pico-8 play session: no input (idle)

[t = 1 s] idle ~1s (no d-pad/buttons)
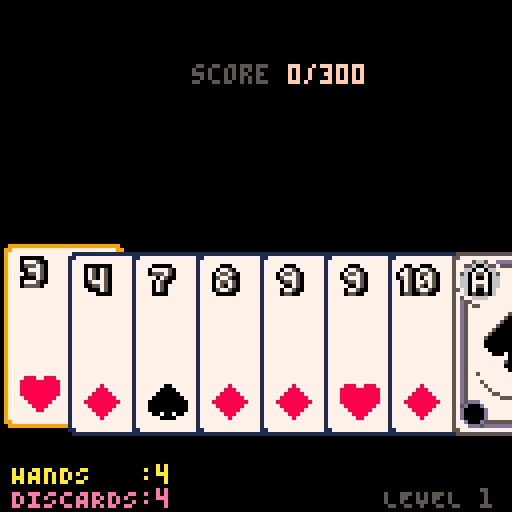
[t = 4 s] idle ~4s (no d-pad/buttons)
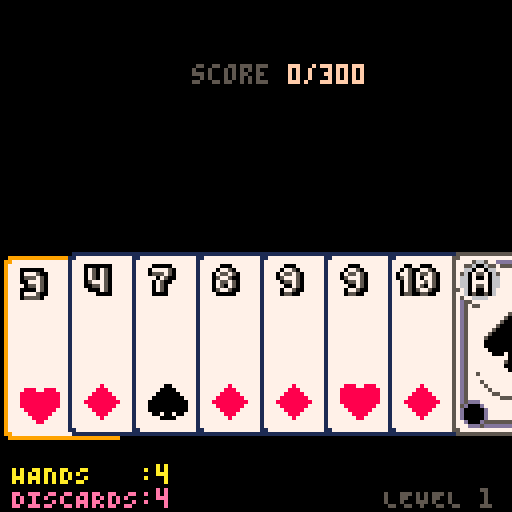

pico-8 cartridge
version 42
__lua__
-- game loop

chosen = 1

function _init()
  cartdata("adz_cards_1")
  max_level = dget(0)
  show_start_screen()
end

function default_deck()
  local cards  = {}
  for suit=0,3 do
    for rank=2,14 do
      add(cards, new_card(suit, rank))
    end
  end
  return cards
end

function restart_game()
  _drw = draw_game
  _upd = update_game
  hand = {}
  deck = {}
  upgrades = {}
  to_discard = {}
  to_play = {}
  level = 1
  score = 0
  max_plays = 4
  max_discards = 4
  score_needed = 300
  play_left = max_plays
  discards_left = max_discards
  my_deck = default_deck()

  -- fill deck
  for c in all(my_deck) do
    add(deck, c)
  end
  draw_hand()
end

function next_level()
  level += 1
  score = 0
  score_needed = flr(1.5*score_needed)  play_left = max_plays
  discards_left = max_discards
  -- todo: dry with restart!!!
  deck = {}
  hand = {}
  for c in all(my_deck) do
    c.play = false
    c.discard = false
    add(deck, c)
  end
  draw_hand()
  _drw = draw_game
  _upd = update_game
end

function draw_hand()
  for i=1, 8-#hand do
    local card = rnd(deck)
    add(hand, card)
    del(deck, card)
  end
  sort_cards(hand)
end

function _update()
  _upd()
end

function _draw()
  _drw()
end

function random_card()
  return {
    rank=flr(rnd(13)+1),
    suit=flr(rnd(3)+1),
    discard=false,
    play=false,
  }
end

function toggle_to_play(idx)
  local cnt = 0
  for c in all(hand) do
    c.discard = false
    if c.play then
      cnt += 1
    end
  end
  if not hand[idx].play and
     cnt < 5 then
    hand[idx].play = true
  else
    hand[idx].play = false
  end
end

function toggle_to_discard(idx)
  local cnt = 0
  for c in all(hand) do
    c.play = false
    if c.discard then
      cnt += 1
    end
  end
  
  if hand[idx].discard then
    hand[idx].discard = false
    return nil    
  end
  if cnt >= 5 then
    return nil
  end
  
  hand[idx].discard = true
end


function update_game()
  if btnp(⬅️) then
    chosen -= 1
  end
  if btnp(➡️) then
    chosen += 1
  end
  if chosen > #hand then
    chosen = 1
  elseif chosen <= 0 then
    chosen = #hand
  end
  
  if #hand == 0 then
    restart_game()
  end

  -- discard
  if btnp(⬇️) then
    for_discard = true
    toggle_to_discard(chosen)
  end
  -- play
  if btnp(⬆️) then
    for_discard = false
    toggle_to_play(chosen)
  end


  
  to_play = {}
  for c in all(hand) do
    if c.play then
      add(to_play, c)
    end
  end

  to_discard = {}
  for c in all(hand) do
    if c.discard then
      add(to_discard, c)
    end
  end

  
  preview = play_preview(to_play)
  if btnp(❎) then
    if for_discard and
       #to_discard >= 1 and
       #to_discard <= 5 and
       discards_left > 0 then
      discard()
    elseif #to_play > 0 and #to_play <= 5 then
      turn()
    end
  end
  if btn(🅾️) then
    show_info_screen()
--    sort_by_suit = not sort_by_suit
--    hand = sort_cards(hand, sort_by_suit)
  end
end

function draw_card(c, x, y, col, border_color)
  palt(0, false)

  if border_color == nil then
    border_color = 1
  end
  pal(1, border_color)


  palt(11, true)
  if c.rank == 14 then
    spr(1,x,y,4,6)  
  else
    spr(5,x,y,4,6)
  end
  palt(11, true)

  -- small suit
  if c.rank != 14 then
    spr(200+2*c.suit, x+5, y+34, 2,2) 
    -- inverted
    spr(200+2*c.suit, x+12, y-4, 2,2, true, true) 
  end

  -- rank
  if c.rank == 10 then
    -- todo: it should be easier
    -- one
    spr(224, x+2,y+4)
    -- zero
    spr(233, x+7,y+4)
    -- inverted
    -- one
    spr(233, x+16,y+35, 1,1,true, true)
    -- zero
    spr(224, x+22,y+35, 1,1,true, true)
  else
    local rank_sprite = 224
    if c.rank <=14 then
      rank_sprite = 224+c.rank-1
    end
    
    spr(rank_sprite, x+5,y+4)
    -- inverted
    spr(rank_sprite, x+19,y+36, 1,1,true, true)
  end
  -- face center
  if c.rank >= 11 and 
     c.rank <= 13 then
    spr(135+2*(c.rank-11), x+8,y+16,2,2)
  end

  -- aces suit center
  if c.rank == 14 then
    spr(192+2*c.suit, x+8,y+16,2,2)
  end
  palt()
  pal()
end

function draw_game()
  cls(0)
  for i=1,#hand do
    local c = hand[i]
    
    x = (i-1)*16
    y = 62
    local col = nil
    if chosen == i then
      y += 2*sin(t())
    end
    if c.play then
      y -= 10
    elseif c.discard then
      y += 10
      col = 14
    end

    local border = nil
    if i==chosen then
      border=9
    end

    draw_card(c, x,y, col, border)
  end
 
  
  if #to_discard != 0 then
    print("discard "..
      #to_discard..
      " cards", 16, 40, 14)
  end
  if #to_play != 0 then
    print("play \fa"..preview.name, 16, 40, 5)
    print("+"..
      preview.chips.."*"..
      preview.multiplier, 
      36, 46, 15)
  end

  print("\f5score \ff"..score.."/"..score_needed, 48, 16, 12)

  if play_left != 1 or (t()*2)%2 >= 1 then
    print("HANDS   :"..play_left, 3, 116, 10)
  end
  if discards_left != 1 or (t()*2)%2 >= 1 then
    print("DISCARDS:"..discards_left, 3, 122, 14)
  end
  print("LEVEL "..level, 96,122, 5)
--  print("DECK "..#deck.."/"..#my_deck, 0,122)
end


-->8
-- turn

function turn()
  tt = 0
  anim_speed = 45
  turn_cards = {}
  cur_score = 0

  _upd = update_turn
  _drw = draw_turn


  play_left -= 1
  for c in all(hand) do
    if c.play then
      add(turn_cards, c)
      del(hand, c)
    end
  end
  chips,mult,cur_hand = calc_score(turn_cards, upgrades)
  old_score = score
  hand_score = chips*mult
  score += hand_score
  anim_score = score
end

function discard()
  tt = 0
  turn_cards = {}
  cur_score = 0

  discards_left -= 1
  for c in all(hand) do
    if c.discard then
      del(hand, c)
    end	
  end
  draw_hand()
end


function draw_turn()
  cls(0)
  
  local width = 32
  if #turn_cards == 5 then
    width = 24
  end
  
  local x = 64-#turn_cards*(width/2)
  local y = 64
  for c in all(turn_cards) do
    print("+"..c.chips, x, y-6, 12)
    draw_card(c, x, y)
    x+=width
  end

  if cur_hand then
    print(
      cur_hand.name.." "..
        cur_hand.chips.."*"..cur_hand.mult,
      32, y-16,5)
    print("\f5score \ff"
      ..flr(anim_score)
      .."/"..
      score_needed, 48, 16, 12)
    print("\f5hand score \ff"
      ..hand_score
      , 48, 24, 12)
  end
  
  print("press ❎ to skip", 32, 120, 5)

  if score >= score_needed then
    print("congrats! next level!", 32, 32, rnd(15))
  end
end

function lerp(a,b,step)
  return a + (b-a)*step
end

function update_turn()
  tt += 1
  anim_score = 
    flr(lerp(old_score, score, tt/anim_speed))
  
  anim_score = min(score, anim_score)
  if tt % 4 == 0 and anim_score < score then
    sfx(1)
  end
  if tt >= anim_speed or btnp(❎) then
    sfx(1, -2)
    if score >= score_needed then
      sfx(0)
      init_shop()
    elseif play_left == 0 then
      game_over()
    else
      draw_hand()
      _upd = update_game
      _drw = draw_game
    end
  end
end

function game_over()
  if not max_level  
     or max_level < level then
    max_level = level
    dset(0, level)
  end
  show_game_over()
end
-->8
-- poker hands

function new_card(suit, rank)
  -- ace
  local chips = rank
  if rank == 14 then
    chips = 11
  elseif rank >= 11 then
    chips = 10
  end

  return {
    rank=rank,
    suit=suit,
    chips=chips,
    discard=false,
    play=false,
  }
end

function poker_hand_name(cards)
  if #cards == 0 then
    return ""
  end

  for kind in all(poker_hands) do
    local scored = kind.get(cards)
    if scored != nil then
      return kind.name
    end
  end
end

function concat_cards(cs1, cs2)
  local result = {}
  for c in all(cs1) do
    add(result, c)
  end
  for c in all(cs2) do
    add(result, c)
  end
  return result
end

function remove_cards(cards, to_remove)
  local result = {}
  for c in all(cards) do
    add(result, c)
  end
  for c in all(to_remove) do
    del(result, c)
  end
  return result
end

function play_preview(cards)
  if #cards == 0 then
    return nil
  end
--  local name = poker_hand_name(cards)
  local chips, mult, kind, lvl = calc_score(cards, upgrades)
  
  local lvl_color = "\f5"
  if lvl > 1 then
    lvl_color = "\ff"
  end
  return {
    name=kind.name
      ..lvl_color.." lvl"..lvl,
    chips=kind.chips,
    score=kind.multiplier,
    multiplier=mult,
  }
end

function sort_cards(cards, by_suit)
  local cmp_rank = function(a,b)
    return a.rank > b.rank
  end
  local cmp_suit = function(a,b)
    return a.suit > b.suit
  end
  
  local cmp = cmp_rank
  if by_suit then
    cmp = cmp_suit
  end

  for i=1, #cards-1 do
    for j=i+1, #cards do
      if cmp(cards[i],cards[j]) then
        cards[i],cards[j] = 
          cards[j], cards[i]
      end
    end
  end
  return cards
end

function get_n_of_kind(n)
  return function(cards)  
    for card in all(cards) do
      local cnt = 0
      local matched = {}
      for other in all(cards) do
        if card.rank == other.rank then
          cnt+=1
          add(matched, other)
        end 
      end
      if cnt == n then
        return matched
      end
    end
  end
end

local high_card = {
  name="high card",
  chips=5,
  mult=1,
  get=function(cards)
	  if #cards == 0 then
	    return nil
	  end
	  local high_card = cards[1]
	  for card in all(cards) do
	    if card.rank > high_card.rank then
	      high_card = card
	    end
	  end
	  return {high_card}
  end,
}

local pair = {
	name = "pair",
	chips = 10,
	mult  = 2,
	get = function (hand)
	  for card in all(hand) do
	    for other in all(hand) do
	      if card != other then
	        if card.rank == other.rank then
	          return {card, other}
	        end 
	      end
	    end
	  end
	  return nil
	end,
}

local two_pairs = {
  name="two pairs",
  chips=20,
  mult=2,
  get=function(cards)  
    local first_pair = pair.get(cards)
	  if not first_pair then
	    return nil
	  end
	  
	  -- remove first pair cards
    local left = remove_cards(cards, first_pair)
	  -- and check again for pairs
	  local second_pair = pair.get(left)
	  if not second_pair then
	    return nil
	  end
	  return concat_cards(
	    first_pair,
	    second_pair)
  end
}

local three = {
  name="three of kind",
  chips=30,
  mult=3,
  get=get_n_of_kind(3),
}

local flush = {
  name="flush",
  chips=35,
  mult=4,
  get=function(cards)  
    for card in all(cards) do
      local cnt = 0
      local matched = {}
      for other in all(cards) do
        if card.suit == other.suit then
          cnt+=1
          add(matched, other)
        end 
      end
      if cnt == 5 then
        return matched
      end
    end
  end,
}


straight = {
  name="straight",
  chips=30,
  mult=4,
  get=function(cards)
    for card in all(cards) do 
      local need_ranks = {
        card.rank+0,
        card.rank+1,
        card.rank+2,
        card.rank+3,
        card.rank+4,
      }
      local matched = {}
      for c in all(cards) do
        if del(need_ranks, c.rank) != nil then
          add(matched, c)
        end
      end
      if #need_ranks == 0 then
        return matched
      end
    end
  end,
}

straight_flush = {
  name="straight flush",
  chips=100,
  mult=8,
  get=function(cards)
     return 
       straight.get(
         flush.get(
           cards))    
  end,
}

full_house = {
  name="full house",
  chips=40,
  mult=4,
  get=function(cards)  
    local first = three.get(cards)
	  if not first then
	    return nil
	  end
	  
	  -- remove first three cards
    local left = remove_cards(cards, first)
	  -- and check again for pairs
	  local second_pair = pair.get(left)
	  if not second_pair then
	    return nil
	  end
	  return concat_cards(
	    first,
	    second_pair)
  end
}

four = {
  name="four of kind",
  chips=60,
  mult=7,
  get=get_n_of_kind(4),
}

five = {
  name="five of kind",
  chips=120,
  mult=12,
  get=get_n_of_kind(5),
}

poker_hands={
  straight_flush,
  four,
  straight,
  full_house,
  flush,
  three,
  two_pairs,
  pair,
  high_card,
}

function apply_upgrades(kind, upgrades)
  local chips = kind.chips
  local mult  = kind.mult
  -- apply upgrades
  local lvl = 1
  for u in all(upgrades) do
    if u.upgrades == kind then
      chips += u.chips
      mult += u.mult
      lvl += 1
    end
  end
  return {
    name=kind.name,
    chips=chips,
    mult=mult,
    get=kind.get,
    lvl=lvl,
  }
end

function match_hand(cards)
  for k in all(poker_hands) do
    scored_cards = k.get(cards)
    if scored_cards != nil then
      return k, scored_cards
    end
  end
end

function calc_score(cards, upgrades)
  local kind,scored_cards = match_hand(cards)
  kind = apply_upgrades(kind, upgrades)
  local chips = kind.chips
  local mult = kind.mult

  -- apply scored cards
  for s in all(scored_cards) do
    chips += s.chips
  end
  return chips,mult,kind,kind.lvl
end

-->8
-- jokers wip


function joker_runner() 
  return {
    chips=20,
    before_mult=
     function(self, player, hand)
        return nil
      end,
    after_play_hand=
      function(self, player, hand)
        if hand.is_straight() then
          self.chips +=  10
        end
      end,
  }
end
-->8
-- shop


-- todo: choice
-- - planet
-- - destroy card
-- - joker

pluto = {
  name="pluto",
  planet=true,
  upgrades=high_card,
  mult=1,
  chips=10,
}

mercury = {
  name="mercury",
  planet=true,
  upgrades=pair,
  mult=1,
  chips=15,
}

uranus = {
  name="urAnus",
  planet=true,
  upgrades=two_pairs,
  mult=1,
  chips=20,
}


jupiter = {
  name="jupiter",
  planet=true,
  upgrades=flush,
  mult=2,
  chips=15,
}

venus = {
  name="venus",
  planet=true,
  upgrades=three,
  mult=2,
  chips=20,
}

earth = {
  name="earth",
  planet=true,
  upgrades=full_house,
  mult=2,
  chips=25,
}

saturn = {
  name="saturn",
  planet=true,
  upgrades=straight,
  mult=2,
  chips=30,
}

mars = {
  name="mars",
  planet=true,
  upgrades=four,
  mult=3,
  chips=30,
}

neptune = {
  name="neptune",
  planet=true,
  upgrades=straight_flush,
  mult=3,
  chips=40,
}

all_upgrades={
  pluto,
  mercury,
  uranus,
  jupiter,
  venus,
  earth,
  saturn,
  mars,
  meptune,
}

function init_shop()
  shop = {
    upgrades= {
      rnd(all_upgrades),
      rnd(all_upgrades),
      rnd(all_upgrades),
    },
    confirm=false,
    selected=1,
  }
  _upd = update_shop
  _drw = draw_shop
end

function update_shop()
  if btnp(⬅️) then
    shop.selected -= 1
    shop.confirm = false
  end
  if btnp(➡️) then
    shop.selected += 1
    shop.confirm = false
  end
  shop.selected = mid(
    1, 
    shop.selected, 
    #shop.upgrades)
    
  if btnp(❎) then
    if shop.confirm then
      add(
        upgrades,
        shop.upgrades[shop.selected])
      next_level()
    else
      shop.confirm = true
    end
  end
  
  if btn(🅾️) then
    show_info_screen()
--    sort_by_suit = not sort_by_suit
--    hand = sort_cards(hand, sort_by_suit)
  end
end

function draw_shop()
  cls()
  print("\^w shop\^-w", 25,0,15)
  print("\^w shop\^-w", 24,1,14)  
  local x = 64 - 16*#shop.upgrades
  for i=1,#shop.upgrades do
    local u = shop.upgrades[i]
    local y = 64
    if shop.selected == i then
      y = y+2*sin(t())
      if shop.confirm then
        print(
          "press ❎ to buy",
          x-12, y-10)
      end
    end
    if u.planet then
      draw_shop_planet(u, x, y, shop.selected == i)
    end
    x+= 32
  end
end

function upgrade_level(planet, upgrades)
  local lvl = 1
  for u in all(upgrades) do
    if planet.upgrades == u.upgrades then
      lvl+=1
    end
  end
  return lvl
end

function draw_shop_planet(p, x, y, selected)
  local lvl = upgrade_level(p, upgrades)
  if selected then
    local chips = 
      p.upgrades.chips + 
      p.chips*lvl
    local mult = 
      p.upgrades.mult + 
      p.mult*lvl
    print(p.name, 32, 16, 15)
    print("upgrades "..p.upgrades.name,6)
    print("to lvl"..lvl+1, 6)
    print("+ "..chips, 12)
    print("* "..mult, 8)
  end
 
  clip(x,y,4*8, 6*8)
  palt(11,true)
  spr(5, x, y, 4, 6)
  print(p.name, x+3,y+4,15)
  --print("lvl"..lvl, x+3,y+20,6)
  print("+ "..p.chips, 12)
  print("* "..p.mult, 8)
  palt()
  clip()
end
-->8
-- info screen
-- when press 🅾️

function show_info_screen()
  info_screen = {
    tt = 0,
    _drw = _drw,
    _upd = _upd,
  }
  _drw = draw_info_screen
  _upd = update_info_screen
end

function draw_info_screen()
  local h = min(128, info_screen.tt*10)
  clip(0,0,128,h)
  rectfill(0,0, 128, h, 10)
  rectfill(1,1, 126, h-2, 5)
  local y = 2
  for h in all(poker_hands) do
    h = apply_upgrades(h, upgrades)
    print(h.name, 2, y, 15)
    print(" lvl"..h.lvl, 64, y, 15)
    print("+"..h.chips,96, y, 12)
    print("*"..h.mult,112, y, 8)
    y+=6
  end


  -- remaining cards in deck
  -- rank header
  print("deck cards",22, y+3, 10)
  y+= 10

  local x = 10
  for r=2,14 do
    local c = new_card(s,r)
    palt(0, false)
    palt(11, true)
    spr(224+c.rank-1, x, y)
    x+=8
  end

  -- suit header
  local x = 1
  for s=0,3 do
    palt(0, false)
    palt(11, true)
    spr(200+s*2, x, 8+y+s*10, 2, 2)
  end
  
  for s=0,3 do
    local x = 10
    for r=2,14 do
      local c = new_card(s,r)
      local cnt = 0
      for d in all(deck) do
        if d.rank == c.rank and
           d.suit == c.suit then
          cnt+=1
        end
      end
      if cnt >= 1 then
        circfill(x+3, y+11, 1, 0)
      end
      x+= 8
    end
    y += 10
  end
  clip()
end

function update_info_screen()
  info_screen.tt += 1
  if not btn(🅾️) then
    _upd = info_screen._upd
    _drw = info_screen._drw
    camera(0,0)
  end
end
-->8
-- start screen

function show_start_screen()
  start_screen = {
    cards={
      new_card(0,14),
      new_card(0,13),
      new_card(0,12),
      new_card(0,11),
      new_card(0,10),
    },
   kind=straight_flush,
  }
  _drw = draw_start_screen
  _upd = update_start_screen
end

function update_start_screen()
  if btnp(❎) then
    restart_game()
  end
  if (t())%10 == 0 then
    local cards

    for times=0,60 do
      cards = {}
      for n=1, 3+flr(rnd(3)) do
        add(cards, new_card(
          flr(rnd(4)), 
          2+flr(rnd(12))))
      end
      local kind = match_hand(cards)
      if kind.name != "high card" and
         kind.name != "pair" then
        break
      end
    end
    start_screen.kind = match_hand(cards)
    start_screen.cards = cards
  end
end

function draw_start_screen()
  cls()

  local i = 0
  local tt = t()/8
  for c in all(start_screen.cards) do
    local x = 48+64*sin(i/10+tt) 
    local y = 8+10*cos(i/10+tt)

    draw_card(c, x ,y)
    i+= 1
  end

  local x = 64+32*sin(tt)
  local y = 8

  print("\^ipetrarca!", 48, 32, (t()*4)%16)
  if start_screen.kind.name != "high card" then
    print("\^i"..start_screen.kind.name, 48, 40, (t()*2)%16)
  end
  if max_level then
    print("max level: "..max_level, 0, 70, 8)  
  end
  print("")
  print("controls:", 0, 80,10)
  print(" \fa⬅️➡️\f5 choose card", 5)
  print(" \fa⬆️\f5 toggle card to play", 5)
  print(" \fa⬇️\f5 toggle card to discard")
  print(" \fa❎\f5 play or discard", 5)
  print(" \fa🅾️\f5 upgrades and deck stat", 5)
  print("press ❎ to play", 30, 120, 5+t()*10%2)
  print("v2", 116,122, 5)
end

function cprint(text, y, col)
  print(text, x-8*#text, y, col)
end
-->8
-- game over

function show_game_over()
  _drw = draw_game_over
  _upd = update_game_over
end

function update_game_over()
  if btnp(❎) then
    show_start_screen()
  end
end

function draw_game_over()
  cls()
  print("\^igame over!", 32, 32, (t()*32)%16)
  print("level: "..level, 32, 40, 10)
  print("press ❎ to continue", 30, 120, 14+t()%2)
end
__gfx__
00000000bbbbbbbbbbbbbbbbbbbbbbbbbbbbbbbbbbbbbbbbbbbbbbbbbbbbbbbbbbbbbbbb00000000000000000000000000000000000000000000000000000000
00000000bb5555555555555555555555555555bbbb1111111111111111111111111111bb00111111111111111111111111111100000000000000000000000000
00700700b557777777777777777777777777755bb117777777777777777777777777711b01177777777777777777777777777110000000000000000000000000
00077000b57777566577ddddddddddd5ddd7775bb177777777777777777777777777771b0177e7777777777777777777777e7710000000000000000000000000
00077000b5775566665575555555555d000d775bb177777777777777777777777777771b017eeeee7eee7eeeeee7eee7eeeee710000000000000000000000000
00700700b577666666667777777777d00000d75bb177777777777777777777777777771b0177e7777777777777777777777e7710000000000000000000000000
00000000b575666666665777777777d00000d75bb177777777777777777777777777771b0177e7e7e77777777777777e7e7e7710000000000000000000000000
00000000b576666666666777777777d00000d75bb177777777777777777777777777771b0177e7777777777777777777777e7710000000000000000000000000
00000000b5766666666667777777777d000d575bb177777777777777777777777777771b017777e777777777777777777e777710000000000000000000000000
00000000b57666666666677777777777ddd5d75bb177777777777777777777777777771b0177e7777777777777777777777e7710000000000000000000000000
00000000b557666666667777777777777775d75bb177777777777777777777777777771b0177e7777777777777777777777e7710000000000000000000000000
00000000b577666666667777777777777775d75bb177777777777777777777777777771b0177e7777777777777777777777e7710000000000000000000000000
00000000b575776666777777777777777775d75bb177777777777777777777777777771b0177e7777777777777777777777e7710000000000000000000000000
00000000b57d557777777777777777777775d75bb177777777777777777777777777771b01777777777777777777777777777710000000000000000000000000
00000000b57d575577777777777777777775d75bb177777777777777777777777777771b0177e7777777777777777777777e7710000000000000000000000000
00000000b57d577777777777777777777775d75bb177777777777777777777777777771b0177e7777777777777777777777e7710000000000000000000000000
00000000b57d577777777777777777777775d75bb177777777777777777777777777771b01777777777777777777777777777710000000000000000000000000
00000000b57d577777777777777777777775d75bb177777777777777777777777777771b0177e7777777777777777777777e7710000000000000000000000000
00000000b57d577777777777777777777775d75bb177777777777777777777777777771b0177e7777777777777777777777e7710000000000000000000000000
00000000b57d577777777777777777777775d75bb177777777777777777777777777771b01777777777777777777777777777710000000000000000000000000
00000000b57d577777777777777777777775d75bb177777777777777777777777777771b0177e7777777777777777777777e7710000000000000000000000000
00000000b57d577777777777777777777775d75bb177777777777777777777777777771b01777777777777777777777777777710000000000000000000000000
00000000b57d577777777777777777777775d75bb177777777777777777777777777771b0177e7777777777777777777777e7710000000000000000000000000
00000000b57d577777777777777777777775d75bb177777777777777777777777777771b0177e7777777777777777777777e7710000000000000000000000000
00000000b57d577777777777777777777775d75bb177777777777777777777777777771b0177e7777777777777777777777e7710000000000000000000000000
00000000b57d577777777777777777777775d75bb177777777777777777777777777771b0177e7777777777777777777777e7710000000000000000000000000
00000000b57d577777777777777777777775d75bb177777777777777777777777777771b01777777777777777777777777777710000000000000000000000000
00000000b57d577777777777777777777775d75bb177777777777777777777777777771b0177e7777777777777777777777e7710000000000000000000000000
00000000b57d577777777777777777777775d75bb177777777777777777777777777771b01777777777777777777777777777710000000000000000000000000
00000000b57d577777777777777777777775d75bb177777777777777777777777777771b0177e7777777777777777777777e7710000000000000000000000000
00000000b57d577777777777777777777775d75bb177777777777777777777777777771b0177e7777777777777777777777e7710000000000000000000000000
00000000b57d577577777777777777775775d75bb177777777777777777777777777771b01777777777777777777777777777710000000000000000000000000
00000000b57d577777777777777777777775d75bb177777777777777777777777777771b0177e7777777777777777777777e7710057777777777777777777777
00000000b57d577757777777777777777775d75bb177777777777777777777777777771b0177e7777777777777777777777e7710057777777777777777777777
00000000b57d577775777777777777555577d75bb177777777777777777777777777771b01777777777777777777777777777710057777777777777777777777
00000000b57d577777577777777755666655775bb177777777777777777777777777771b0177e7777777777777777777777e7710057777777777777777777777
00000000b57d577777755777777766666666775bb177777777777777777777777777771b0177e7777777777777777777777e7710057777777777777777777777
00000000b57d577777777555557566666666575bb177777777777777777777777777771b0177e7777777777777777777777e7710057777777777777777777777
00000000b57d5ddd77777777777666666666675bb177777777777777777777777777771b0177e7777777777777777777777e7710057777777777777777777777
00000000b575d000d7777777777666666666675bb177777777777777777777777777771b017777e777777777777777777e777710057777777777777777777777
00000000b57d00000d777777777666666666675bb177777777777777777777777777771b0177e7777777777777777777777e7710057777777777777777777777
00000000b57d00000d777777775766666666755bb177777777777777777777777777771b0177e7e7e77777777777777e7e7e7710057777777777777777777777
00000000b57d00000d777777777766666666775bb177777777777777777777777777771b0177e7777777777777777777777e7710057777777777777777777777
00000000b577d000d5555555555577666677575bb177777777777777777777777777771b017eeeee7eee7eeeeee7eee7eeeee710057777777777777777777777
00000000b5777ddd5ddddddddddd55777755775bb177777777777777777777777777771b0177e7777777777777777777777e7710057777777777777777777777
00000000b557777777777777777777555577755bb117777777777777777777777777711b01177777777777777777777777777110055777777777777777777777
00000000bb5555555555555555555555555555bbbb1111111111111111111111111111bb00111111111111111111111111111100005555555555555555555555
00000000bbbbbbbbbbbbbbbbbbbbbbbbbbbbbbbbbbbbbbbbbbbbbbbbbbbbbbbbbbbbbbbb00000000000000000000000000000000000000000000000000000000
00000000bbbbbbbbbbbbbbbbbbbbbbbbbbbbbbbbbbbbbbbbbbbbbbbbbbbbbbbbbbbbbbbb00000000000000000000000000000000000000000000000000000000
00000000bbb8888888888888888888888888888bbbbbbbbbbbbbbbbbbbbbbbbbbbbbbbbb00000000000000000000000000000000000000000000000000000000
00000000bb880000000000000000000000000088bbbbbbbbbbbbbbbbbbbbbbbbbbbbbbbb00000000000000000000000000000000000000000000000000000000
00000000bb800888888888800008888888888008bbbbbbbbbbbbbbbbbbbbbbbbbbbbbbbb00000000000000000000000000000000000000000000000000000000
00000000bb808000000087780087780000000808bbbbbbbbbbbbbbbbbbbbbbbbbbbbbbbb00000000000000000000000000000000000000000000000000000000
00000000bb808008800087780087780008800808bbbbbbbbbbbbbbbbbbbbbbbbbbbbbbbb00000000000000000000000000000000000000000000000000000000
00000000bb808087780877778877778087780808bbbbbbbbbbbbbbbbbbbbbbbbbbbbbbbb00000000000000000000000000000000000000000000000000000000
00000000bb808087780877778877778087780808bbbbbbbbbbbbbbbbbbbbbbbbbbbbbbbb00000000000000000000000000000000000000000000000000000000
00000000bb808008800877780087778008800808bbbbbbbbbbbbbbbbbbbbbbbbbbbbbbbb00000000000000000000000000000000000000000000000000000000
00000000bb808000008777780087777800000808bbbbbbbbbbbbbbbbbbbbbbbbbbbbbbbb00000000000000000000000000000000000000000000000000000000
00000000bb808008887777780087777788800808bbbbbbbbbbbbbbbbbbbbbbbbbbbbbbbb00000000000000000000000000000000000000000000000000000000
00000000bb808887777777780087777777788808bbbbbbbbbbbbbbbbbbbbbbbbbbbbbbbb00000000000000000000000000000000000000000000000000000000
00000000bb808777777777780087777777777808bbbbbbbbbbbbbbbbbbbbbbbbbbbbbbbb00000000000000000000000000000000000000000000000000000000
00000000bb808777888877780087778888777808bbbbbbbbbbbbbbbbbbbbbbbbbbbbbbbb00000000000000000000000000000000000000000000000000000000
00000000bb808778777787780087787777877808bbbbbbbbbbbbbbbbbbbbbbbbbbbbbbbb00000000000000000000000000000000000000000000000000000000
00000000bb808787788778778877877887787808bbbbbbbbbbbbbbbbbbbbbbbbbbbbbbbb00000000000000000000000000000000000000000000000000000000
00000000008087878778787800878787787878080000000000000000bbbbbbbbbbbbbbbbbbbbbbbbbbbbbbbbbbbbbbbbbbbbbbbbbb0000000000000000000000
00000000008087878778787800878787787878080000000000000000bbb000000000bbbbbbbbb0b0b0bbbbbbbbbb00b0b00bbbbbbb0000000000000000000000
00000000008087877887788000088778877878080000000000000000bb06066066060bbbbbbb0707070bbbbbbbbb0707070bbbbbbb0000000000000000000000
00000000008087787777878000087877778778080000000000000000bb06606060660bbbbbbb0676760bbbbbbbbb0676760bbbbbbb0000000000000000000000
00000000008087778888780877808788887778080000000000000000bbb066666660bbbbbbbb0666660bbbbbbbbb0666660bbbbbbb0000000000000000000000
00000000008087777778808788780887777778080000000000000000bbbb0000000bbbbbbbbb0000000bbbbbbbbb0000000bbbbbbb0000000000000000000000
00000000008008877880087800878008877880080000000000000000bbb077770660bbbbbbb077770660bbbbbbb077770660bbbbbb0000000000000000000000
00000000008000088008878000087880088000080000000000000000bb07707770660bbbbb07707770660bbbbb07707770660bbbbb0000000000000000000000
00000000008000088008878000087880088000080000000000000000b077777770660bbbb077707770660bbbb077777770660bbbbb0000000000000000000000
00000000008008877880087800878008877880080000000000000000bb00777770660bbbbb00777770660bbbbb00077770660bbbbb0000000000000000000000
00000000008087777778808788780887777778080000000000000000bbb0077770660bbbbbbb000770660bbbbb00007770660bbbbb0000000000000000000000
00000000008087778888780877808788887778080000000000000000bbb07777706660bbbbbbb077706660bbbbb07777706660bbbb0000000000000000000000
00000000008087787777878088087877778778080000000000000000bbbb0007706660bbbbbbbb07706660bbbbbb0000006660bbbb0000000000000000000000
00000000008087877887788088088778877878080000000000000000bbbbbb00000660bbbbbbbb00000660bbbbbb0707070660bbbb0000000000000000000000
00000000008087878778787800878787787878080000000000000000bbbbbb0000000bbbbbbbb00000000bbbbbbbb00000000bbbbb0000000000000000000000
00000000008087878778787800878787787878080000000000000000bbbbbbbbbbbbbbbbbbbbbbbbbbbbbbbbbbbbbbbbbbbbbbbbbb0000000000000000000000
00000000008087877887787788778778877878080000000000000000bbbbbbbbbbbbbbbbbbbbbbbbbbbbbbbbbbbbbbbbbbbbbbbbbbbbbb000000000000000000
00000000008087787777877800877877778778080000000000000000b00000bbbb000bbbbb000bbbbb000bbbb00b00bbbbbbbbbbbbbbbb000000000000000000
000000000080877788887778008777888877780800000000000000000777750bb07750bbb07750bbb07750bb0750750bbb444bbbb444bb000000000000000000
000000000080877777777778008777777777780800000000000000000555750b0755750b0755750b0755750b0757500bb44444bb4ee74b000000000000000000
00000000008088877777777800877777777888080000000000000000bb07500b0577500b0577750b0707750b077500bb44444444888e74000000000000000000
00000000008080088877777800877777888008080000000000000000b07500bb0755750bb055750b0775750b075750bb444448888888e4000000000000000000
00000000008080000087777800877778000008080000000000000000b0750bbb0750750bbb00750b0750750b0755750b444488888888e4000000000000000000
00000000008080088008777800877780088008080000000000000000b0750bbb0577500bb077500b0577500b0750750b44448888888884000000000000000000
00000000008080877808777788777780877808080000000000000000b0500bbbb05500bbb05500bbb05500bb0550500b44448888888884000000000000000000
00000000008080877808777788777780877808080000000000000000bb00bbbbbb000bbbbb000bbbbb000bbbb00b00bbb444488888884b000000000000000000
00000000008080088000877800877800088008080000000000000000bbbbbbbbbbbbbbbbbbbbbbbbbbbbbbbbbbbbbbbbbb4448888884bb000000000000000000
00000000008080000000877800877800000008080000000000000000bbbbbbbbbbbbbbbbbbbbbbbbbbbbbbbbbbbbbbbbbbb44488884bbb000000000000000000
00000000008008888888888000088888888880080000000000000000bbbbbbbbbbbbbbbbbbbbbbbbbbbbbbbbbbbbbbbbbbbb444884bbbb000000000000000000
00000000008800000000000000000000000000880000000000000000bbbbbbbbbbbbbbbbbbbbbbbbbbbbbbbbbbbbbbbbbbbbb4444bbbbb000000000000000000
00000000000888888888888888888888888888800000000000000000bbbbbbbbbbbbbbbbbbbbbbbbbbbbbbbbbbbbbbbbbbbbbb44bbbbbb000000000000000000
00000000000000000000000000000000000000000000000000000000bbbbbbbbbbbbbbbbbbbbbbbbbbbbbbbbbbbbbbbbbbbbbbbbbbbbbb000000000000000000
bbbbbbb55bbbbbbbbbbbbbbeebbbbbbbbbbbbbb55bbbbbbbbbbbbbbbbbbbbbbbbbbb00bbbbbbbbbbbbbb8bbbbbbbbbbbbbbb00bbbbbbbbbbb888bb888bbbbbbb
bbbbbb5005bbbbbbbbbbbbe87ebbbbbbbbbbbb5005bbbbbbbbbbbbbbbbbbbbbbbbb0000bbbbbbbbbbbb888bbbbbbbbbbbbb0000bbbbbbbbb8888888888bbbbbb
bbbbb500005bbbbbbbbbb488e7ebbbbbbbbbb500005bbbbbbb444bbbb444bbbbbb000000bbbbbbbbbb88888bbbbbbbbbbbb0000bbbbbbbbb8888888888bbbbbb
bbbb50000005bbbbbbbbe888ee7ebbbbbbbbb000000bbbbbb44444bb4ee74bbbb00000000bbbbbbbb8888888bbbbbbbbb00b00b00bbbbbbb8888888888bbbbbb
bbb5000000005bbbbbb48888eee7ebbbbbbbb000000bbbbb44444444888e74bb0000000000bbbbbb888888888bbbbbbb0000000000bbbbbb8888888888bbbbbb
bb500000000005bbbb488888eeee7ebbbbb5570000755bbb444448888888e4bb0000000000bbbbbbb8888888bbbbbbbb0000000000bbbbbbb88888888bbbbbbb
b50000000000005bb4888888eeeee7ebbb500570075005bb444488888888e4bb0000000000bbbbbbbb88888bbbbbbbbbb00b00b00bbbbbbbbb888888bbbbbbbb
b00000000000000bb4448888eeeee88bb50000000000005b44448888888884bbb00b00b00bbbbbbbbbb888bbbbbbbbbbbbbb00bbbbbbbbbbbbb8888bbbbbbbbb
b00000000000000bbb444444888888bbb00000000000000b44448888888884bbbbb0000bbbbbbbbbbbbb8bbbbbbbbbbbbbb0000bbbbbbbbbbbbb88bbbbbbbbbb
bb000000000000bbbbb4444488888bbbbb0000b00b0000bbb444488888884bbbbbbbbbbbbbbbbbbbbbbbbbbbbbbbbbbbbbbbbbbbbbbbbbbbbbbbbbbbbbbbbbbb
bbb000b00b000bbbbbbb44448888bbbbbbb00bb00bb00bbbbb4448888884bbbbbbbbbbbbbbbbbbbbbbbbbbbbbbbbbbbbbbbbbbbbbbbbbbbbbbbbbbbbbbbbbbbb
bbbbbbb00bbbbbbbbbbbb444888bbbbbbbbbbbb00bbbbbbbbbb44488884bbbbbbbbbbbbbbbbbbbbbbbbbbbbbbbbbbbbbbbbbbbbbbbbbbbbbbbbbbbbbbbbbbbbb
bbbbbb5005bbbbbbbbbbbb4488bbbbbbbbbbbb5005bbbbbbbbbb444884bbbbbbbbbbbbbbbbbbbbbbbbbbbbbbbbbbbbbbbbbbbbbbbbbbbbbbbbbbbbbbbbbbbbbb
bbbbbb0000bbbbbbbbbbbbb48bbbbbbbbbbbbb0000bbbbbbbbbbb4444bbbbbbbbbbbbbbbbbbbbbbbbbbbbbbbbbbbbbbbbbbbbbbbbbbbbbbbbbbbbbbbbbbbbbbb
bbbbbbb00bbbbbbbbbbbbbbbbbbbbbbbbbbbbbb00bbbbbbbbbbbbb44bbbbbbbbbbbbbbbbbbbbbbbbbbbbbbbbbbbbbbbbbbbbbbbbbbbbbbbbbbbbbbbbbbbbbbbb
bbbbbbbbbbbbbbbbbbbbbbbbbbbbbbbbbbbbbbbbbbbbbbbbbbbbbbbbbbbbbbbbbbbbbbbbbbbbbbbbbbbbbbbbbbbbbbbbbbbbbbbbbbbbbbbbbbbbbbbbbbbbbbbb
bbb00bbbbb000bbb000000bb0000000b000000bbbb0000bbb00000bbbb000bbbbb000bbbbb000bbbb00000bbbb000bbbb00b00bbbb00bbbbbb000bbbbb000bbb
bb0750bbb07750bb0777500b0750750b0777750bb077750b0777750bb07750bbb07750bbb07750bb0777750bb07750bb0750750bb0770bbbb07750bbb07750bb
b07750bb0755750b0555750b0750750b075550bb075550bb0555750b0755750b0755750b0755750b0555750b0755750b0757500b075570bb0755750b0755750b
b05750bb0500750b0077750b0750750b0777500b077750bbbb07500b0577500b0577750b0707750bb000750b0750750b077500bb070070bb0577750b0707750b
bb0750bbb077550bb055750b0577750b0555750b0755750bb07500bb0755750bb055750b0775750bb000750b0750750b075750bb077770bbb055750b0775750b
bb0750bb0755000b0000750b0055750b0000750b0750750bb0750bbb0750750bbb00750b0750750b0700750b0757500b0755750b075570bbbb00750b0750750b
bb0750bb0777750b0777500bb000750b0777500b057750bbb0750bbb0577500bb077500b0577500b057750bb0575750b0750750b070070bbb077500b0577500b
bb0550bb0555550b055550bbbbb0000b000000bbb0550bbbb0000bbbb00000bbb05500bbb05500bbb0550bbbb05050bb0550500b050050bbb05500bbb05500bb
0000000000000000000000000000000000000000000000000000000000000000000000550000000000055550000000000000000000000000bb000bbbbb000bbb
0000000000000000000000000000000000000000000000000000000000000000000000000000000000000000000000000000000000000000bbbbbbbbbbbbbbbb
0000000000000000000000000000000000000000000000000000000000000000000000000000000000000000000000000000000000000000bbbbbbbbbbbbbbbb
0000000000000000000000000000000000000000000000000000000000000000000000000000000000000000000000000000000000000000bbbbbbbbbbbbbbbb
0000000000000000000000000000000000000000000000000000000000000000000000000000000000000000000000000000000000000000bbbbbbbbbbbbbbbb
0000000000000000000000000000000000000000000000000000000000000000000000000000000000000000000000000000000000000000bbbbbbbbbbbbbbbb
0000000000000000000000000000000000000000000000000000000000000000000000000000000000000000000000000000000000000000bbbbbbbbbbbbbbbb
0000000000000000000000000000000000000000000000000000000000000000000000000000000000000000000000000000000000000000bbbbbbbbbbbbbbbb
__gff__
0000000000000000000000000000000000000000000000000000000000000000000000000000000000000000000000000000000000000000000000000000000000000000000000000000000000000000000000000000000000000000000000000000000000000000000000000000000000000000000000000000000000000000
00000000000000000000000000000000000000000000000000000000000000000000000000000000000000000000000000000000000000000000000000000000000000000000000000000000000000000000000000000000000000000000000000000000000000000000000000000000000000000000000000ffffffffffffff
